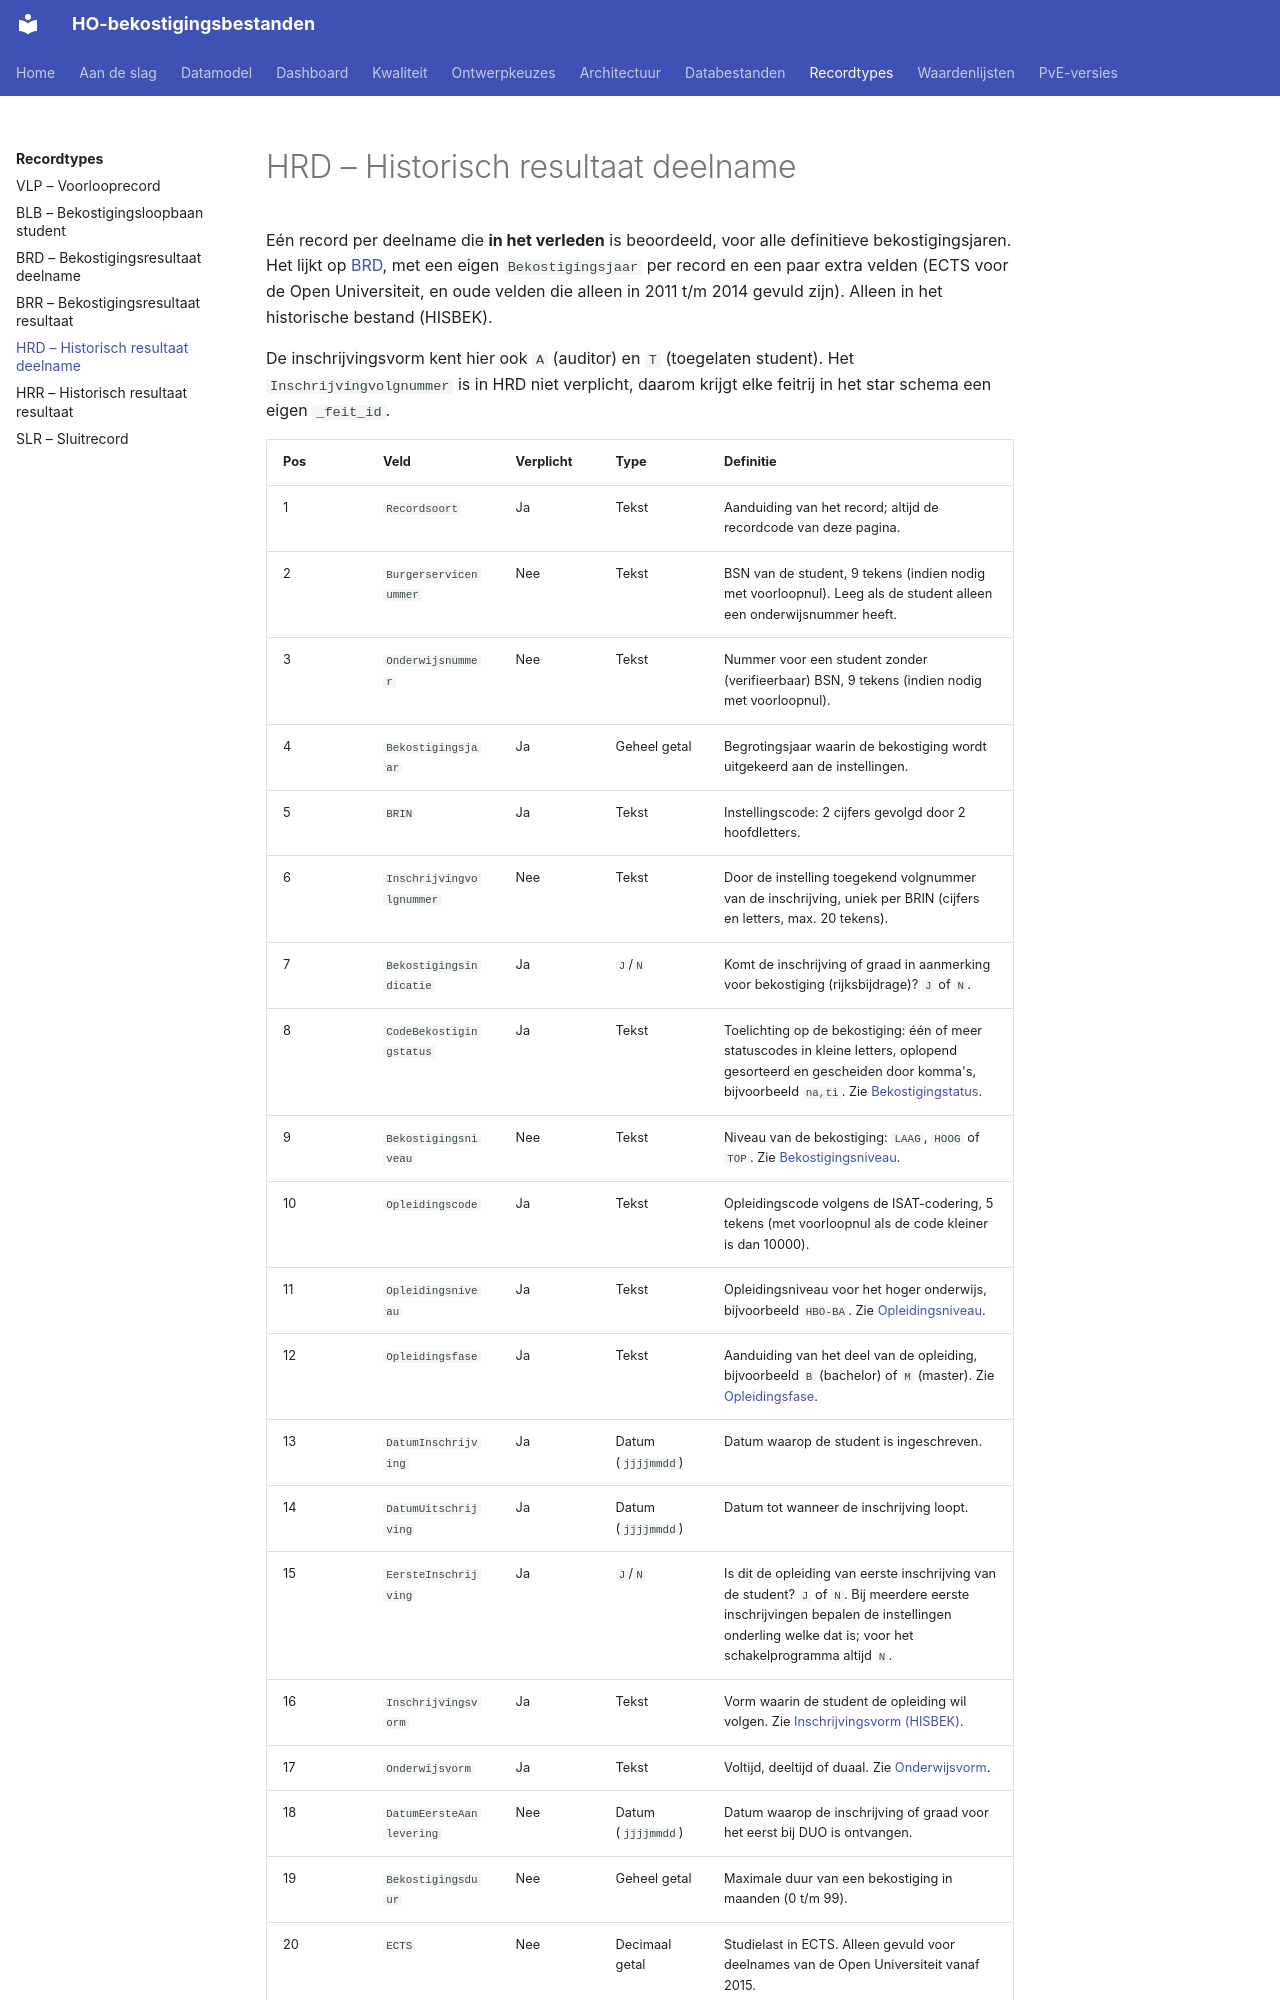

repository: cedanl/ho-bekostiging-bestanden · page: recordtypes/hrd/index.html · generator: mkdocs

# HRD – Historisch resultaat deelname

Eén record per deelname die **in het verleden** is beoordeeld, voor alle definitieve
bekostigingsjaren. Het lijkt op [BRD](brd.md), met een eigen `Bekostigingsjaar` per record
en een paar extra velden (ECTS voor de Open Universiteit, en oude velden die alleen in 2011
t/m 2014 gevuld zijn). Alleen in het historische bestand (HISBEK).

De inschrijvingsvorm kent hier ook `A` (auditor) en `T` (toegelaten student). Het
`Inschrijvingvolgnummer` is in HRD niet verplicht, daarom krijgt elke feitrij in het star
schema een eigen `_feit_id`.
